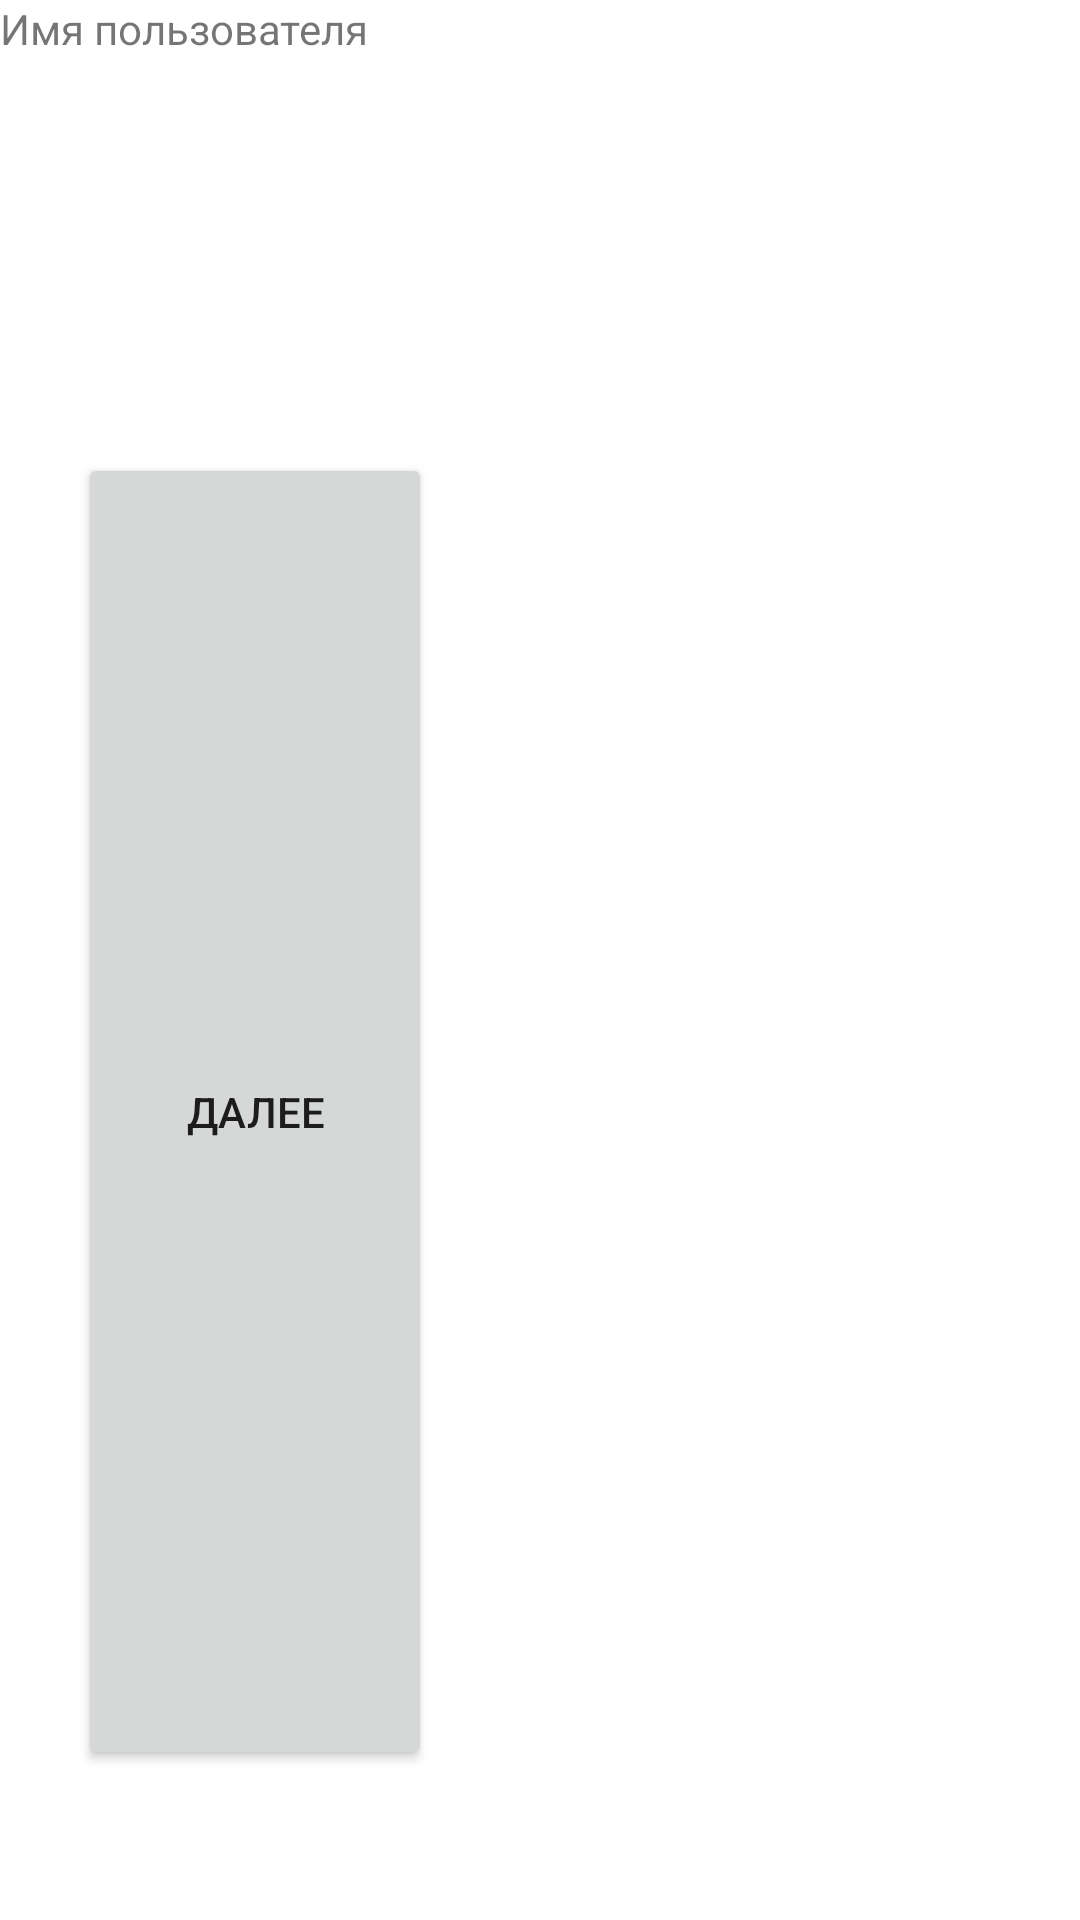

Layout XML and referenced resources for this Android screen:
<!-- AndroidManifest.xml: application theme Theme.Aosmb3 -->
<!-- res/layout/relativelayout.xml -->
<?xml version="1.0" encoding="utf-8"?>
<RelativeLayout xmlns:android="http://schemas.android.com/apk/res/android"
    xmlns:app="http://schemas.android.com/apk/res-auto"
    xmlns:tools="http://schemas.android.com/tools"
    android:layout_width="match_parent"
    android:layout_height="match_parent">

    <TextView
        android:id="@+id/textView4"
        android:layout_width="178dp"
        android:layout_height="46dp"
        android:text="Имя пользователя"
        app:layout_constraintBottom_toBottomOf="parent"
        app:layout_constraintEnd_toEndOf="parent"
        app:layout_constraintHorizontal_bias="0.068"
        app:layout_constraintStart_toStartOf="parent"
        app:layout_constraintTop_toTopOf="parent"
        app:layout_constraintVertical_bias="0.21" />

    <Button
        android:id="@+id/button5"
        android:layout_width="169dp"
        android:layout_height="99dp"
        android:layout_below="@+id/textView4"
        android:layout_alignParentStart="true"
        android:layout_alignParentEnd="true"
        android:layout_alignParentBottom="true"
        android:layout_marginStart="26dp"
        android:layout_marginTop="105dp"
        android:layout_marginEnd="216dp"
        android:layout_marginBottom="50dp"
        android:onClick="onClickk1"
        android:text="Далее"
        app:layout_constraintBottom_toBottomOf="parent"
        app:layout_constraintEnd_toEndOf="parent"
        app:layout_constraintHorizontal_bias="0.498"
        app:layout_constraintStart_toStartOf="parent"
        app:layout_constraintVertical_bias="0.818" />


</RelativeLayout>
<!-- resources referenced by this layout -->
<resources>
  <style name="Theme.Aosmb3" parent="Theme.MaterialComponents.DayNight.DarkActionBar">
          
          <item name="colorPrimary">@color/purple_500</item>
          <item name="colorPrimaryVariant">@color/purple_700</item>
          <item name="colorOnPrimary">@color/white</item>
          
          <item name="colorSecondary">@color/teal_200</item>
          <item name="colorSecondaryVariant">@color/teal_700</item>
          <item name="colorOnSecondary">@color/black</item>
          
          <item name="android:statusBarColor">?attr/colorPrimaryVariant</item>
          
      </style>
  <color name="purple_500">#FF6200EE</color>
  <color name="purple_700">#FF3700B3</color>
  <color name="white">#FFFFFFFF</color>
  <color name="teal_200">#FF03DAC5</color>
  <color name="teal_700">#FF018786</color>
  <color name="black">#FF000000</color>
</resources>
